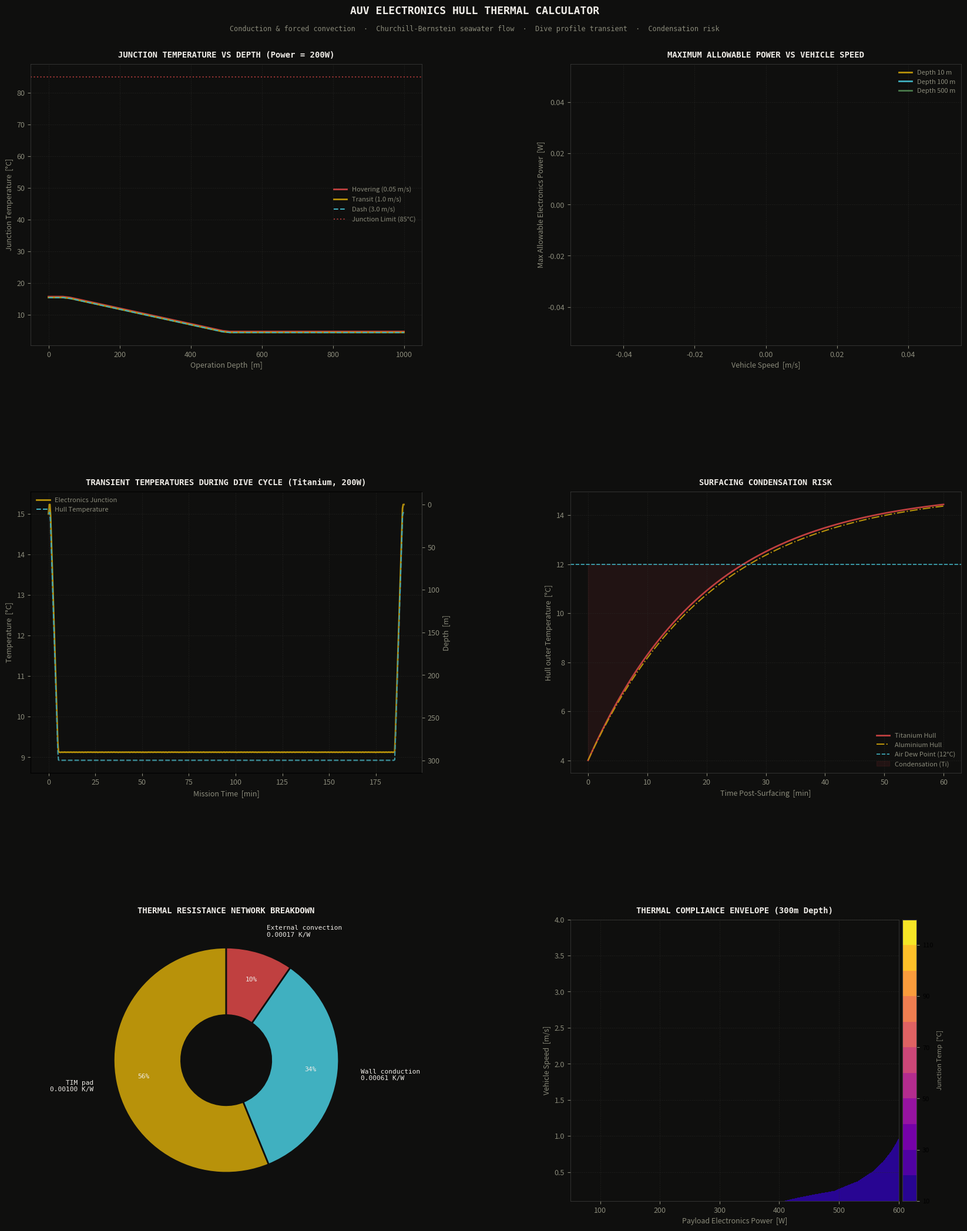

The matplotlib source for this figure:
"""
Conjugate thermal analysis and transient diving simulator for Autonomous Underwater Vehicles (AUVs).
"""

import numpy as np
import matplotlib
matplotlib.use('Agg')
import matplotlib.pyplot as plt
import matplotlib.gridspec as gridspec
from scipy.optimize import brentq
from scipy.integrate import solve_ivp
import argparse
import warnings
warnings.filterwarnings('ignore')

# Physical Constants
G0_ms2      = 9.80665       # m/s²

# Color Palette
BG      = '#0f0f0e'
GOLD    = '#b8920a'
MOSS    = '#4a7a4b'
RED     = '#c04040'
CYAN    = '#40b0c0'
PAPER   = '#f0ede8'
DIM     = '#8a8a7a'
GREY    = '#3a3a38'
BLUE    = '#4080c0'
COLORS  = [GOLD, CYAN, MOSS, RED, BLUE]

# Vessel Geometry & Material Properties
D_OUT_m        = 0.32       # 320 mm outer diameter (standard AUV class)
T_WALL_m       = 0.008      # 8 mm wall thickness
L_VESSEL_m     = 2.0        # 2.0 m cylinder length
A_CONTACT_m2   = 0.05       # 0.05 m² (500 cm²) electronics contact footprint

# Thermal Interface Material properties
R_TIM_spec     = 0.5e-4     # K·m²/W  (0.5 K·cm²/W)
R_TIM_W        = R_TIM_spec / A_CONTACT_m2  # 0.001 K/W

# Seawater properties at ~10°C
RHO_SW         = 1025.0     # kg/m³
CP_SW          = 3993.0     # J/kgK
K_SW           = 0.60       # W/mK
MU_SW          = 1.08e-3    # Pa·s
PR_SW          = 7.2        # Prandtl number

# Materials Database
MATERIALS = {
    'titanium': {
        'name': 'Titanium (Ti-6Al-4V)',
        'k': 6.7,           # W/mK
        'rho': 4430.0,      # kg/m³
        'Cp': 526.0,        # J/kgK
    },
    'aluminium': {
        'name': 'Aluminium (Al-6061)',
        'k': 167.0,
        'rho': 2700.0,
        'Cp': 896.0,
    }
}

# 1. Depth-Temperature Profile
def seawater_temp_at_depth(depth_m):
    """
    Computes seawater temperature as a function of depth.
    Surface (0-50m): 15°C. Thermocline (50-500m): drops to 4°C. Deep (>500m): 4°C.
    """
    if depth_m <= 50.0:
        return 15.0
    elif depth_m <= 500.0:
        return 15.0 - 11.0 * (depth_m - 50.0) / 450.0
    else:
        return 4.0

# 2. External Convection (Churchill-Bernstein)
def churchill_bernstein_convection(V_ms, D_outer_m):
    """
    Churchill-Bernstein correlation for convective heat transfer over a cylinder.
    """
    # Clip velocity to prevent Re=0
    V_eff = max(0.01, V_ms)
    Re = RHO_SW * V_eff * D_outer_m / MU_SW
    
    # Churchill-Bernstein
    term1 = 0.62 * Re**0.5 * PR_SW**(1.0/3.0)
    term2 = (1.0 + (0.4 / PR_SW)**(2.0/3.0))**0.25
    term3 = (1.0 + (Re / 282000.0)**(5.0/8.0))**(4.0/5.0)
    
    Nu = 0.3 + (term1 / term2) * term3
    h_ext = Nu * K_SW / D_outer_m
    return h_ext, Re

# 3. Steady-State Resistance Network
def solve_steady_state(P_elec_W, V_ms, depth_m, mat_name='titanium'):
    """
    Solves steady-state junction and wall temperatures.
    """
    mat = MATERIALS[mat_name]
    T_sw_C = seawater_temp_at_depth(depth_m)
    T_sw_K = T_sw_C + 273.15
    
    # Cylindrical wall resistance
    r_o = D_OUT_m / 2.0
    r_i = r_o - T_WALL_m
    R_wall = np.log(r_o / r_i) / (2.0 * np.pi * mat['k'] * L_VESSEL_m)
    
    # External resistance
    h_ext, _ = churchill_bernstein_convection(V_ms, D_OUT_m)
    A_ext = np.pi * D_OUT_m * L_VESSEL_m
    R_ext = 1.0 / (h_ext * A_ext)
    
    # Junction temperature
    T_junction_K = T_sw_K + P_elec_W * (R_TIM_W + R_wall + R_ext)
    T_hull_outer_K = T_sw_K + P_elec_W * R_ext
    T_hull_inner_K = T_hull_outer_K + P_elec_W * R_wall
    
    status = "OK"
    if T_junction_K - 273.15 > 85.0:
        status = "OVERHEATING"
        
    return {
        'T_junction_C':    T_junction_K - 273.15,
        'T_hull_inner_C':  T_hull_inner_K - 273.15,
        'T_hull_outer_C':  T_hull_outer_K - 273.15,
        'R_wall':          R_wall,
        'R_ext':           R_ext,
        'R_TIM':           R_TIM_W,
        'status':          status
    }

# 4. Transient Diving Simulator
def transient_diving_ode(t, y, P_elec_W, V_ms, mat, M_hull_kg, M_internal_kg):
    """
    ODE system for AUV thermal transient during a dive cycle.
    y = [T_hull_K, T_internal_K]
    """
    T_hull, T_internal = y
    
    # Seawater depth trajectory: dive at 1 m/s to 300m (t=0 to 300s),
    # cruise at 300m (t=300 to 11100s), rise at 1 m/s (t=11100 to 11400s)
    if t < 300.0:
        depth = 1.0 * t
    elif t < 11100.0:
        depth = 300.0
    elif t < 11400.0:
        depth = 300.0 - 1.0 * (t - 11100.0)
    else:
        depth = 0.0
        
    T_sw_C = seawater_temp_at_depth(depth)
    T_sw_K = T_sw_C + 273.15
    
    # Convection properties
    h_ext, _ = churchill_bernstein_convection(V_ms, D_OUT_m)
    A_ext = np.pi * D_OUT_m * L_VESSEL_m
    R_ext = 1.0 / (h_ext * A_ext)
    
    # Internal conduction (mounted electronics through TIM)
    Q_internal = (T_internal - T_hull) / R_TIM_W
    Q_external = (T_hull - T_sw_K) / R_ext
    
    # ODE rates
    dT_hull_dt = (Q_internal - Q_external) / (M_hull_kg * mat['Cp'])
    dT_internal_dt = (P_elec_W - Q_internal) / (M_internal_kg * 500.0)  # electronics mass
    
    return [dT_hull_dt, dT_internal_dt]

def run_diving_cycle(mat_name='titanium', P_elec_W=200.0, V_ms=1.5):
    mat = MATERIALS[mat_name]
    r_o = D_OUT_m / 2.0
    r_i = r_o - T_WALL_m
    
    # Mass calculations
    V_metal = np.pi * (r_o**2 - r_i**2) * L_VESSEL_m
    M_hull = V_metal * mat['rho']
    M_internal = 2.5  # kg internal electronics board weight
    
    t_eval = np.linspace(0.0, 11400.0, 500)
    sol = solve_ivp(
        transient_diving_ode, [0.0, 11400.0], [288.15, 288.15],
        args=(P_elec_W, V_ms, mat, M_hull, M_internal),
        method='RK45',
        t_eval=t_eval,
        rtol=1e-5, atol=1e-4
    )
    
    return sol.t, sol.y[0] - 273.15, sol.y[1] - 273.15

# 5. Print Summary Report
SCENARIOS = [
    # Power [W], Speed [m/s], Depth [m], Material
    (200.0,  1.5,  10.0,  'titanium', 'Surface Transit'),
    (200.0,  1.5,  300.0, 'titanium', 'Mid-depth Cruise'),
    (400.0,  1.5,  300.0, 'titanium', 'High Power Dive'),
    (200.0,  1.5,  300.0, 'aluminium', 'Aluminium Alternative'),
]

def print_report():
    print()
    print("=" * 105)
    print("  AUV PRESSURE VESSEL THERMAL SIZING CALCULATOR — STEADY STATE RESULTS")
    print("=" * 105)
    print(f"  {'Scenario':25}  {'Power [W]':>10}  {'Speed [m/s]':>12}  "
          f"{'Depth [m]':>10}  {'T_junction':>12}  {'R_ext [K/W]':>12}  {'Status':>8}")
    print("-" * 105)
    
    for P, V, depth, mat, label in SCENARIOS:
        r = solve_steady_state(P, V, depth, mat)
        print(f"  {label:25}  {P:10.1f}  {V:12.1f}  "
              f"{depth:10.1f}  {r['T_junction_C']:10.1f}°C  {r['R_ext']:12.4f}  {r['status']:>8}")
              
    print("=" * 105)
    print()

# 6. Plotting
def style_ax(ax, title):
    ax.set_facecolor(BG)
    for sp in ax.spines.values():
        sp.set_color(GREY)
        sp.set_linewidth(0.6)
    ax.tick_params(colors=DIM, labelsize=9)
    ax.xaxis.label.set_color(DIM)
    ax.yaxis.label.set_color(DIM)
    ax.set_title(title, color=PAPER, fontsize=10, fontweight='bold',
                 pad=8, fontfamily='monospace')
    ax.grid(True, color='#2a2a28', linewidth=0.5, linestyle='--', alpha=0.6)

def plot_all(output_path):
    fig = plt.figure(figsize=(18, 22), facecolor=BG)
    gs  = gridspec.GridSpec(3, 2, figure=fig, hspace=0.52, wspace=0.38,
                            left=0.08, right=0.96, top=0.93, bottom=0.05)

    fig.text(0.5, 0.975, 'AUV ELECTRONICS HULL THERMAL CALCULATOR',
             ha='center', va='top', color=PAPER, fontsize=13, fontweight='bold',
             fontfamily='monospace')
    fig.text(0.5, 0.960,
             'Conduction & forced convection  ·  Churchill-Bernstein seawater flow  ·  Dive profile transient  ·  Condensation risk',
             ha='center', va='top', color=DIM, fontsize=8.5, fontfamily='monospace')
    
    # Baseline calculations
    depths = np.linspace(0.0, 1000.0, 50)
    T_j_v0 = []
    T_j_v1 = []
    T_j_v3 = []
    
    for d in depths:
        T_j_v0.append(solve_steady_state(200.0, 0.05, d, 'titanium')['T_junction_C'])
        T_j_v1.append(solve_steady_state(200.0, 1.0, d, 'titanium')['T_junction_C'])
        T_j_v3.append(solve_steady_state(200.0, 3.0, d, 'titanium')['T_junction_C'])

    # Panel 1: T_junction vs Depth
    ax1 = fig.add_subplot(gs[0, 0])
    style_ax(ax1, 'JUNCTION TEMPERATURE VS DEPTH (Power = 200W)')
    ax1.plot(depths, T_j_v0, color=RED, linewidth=2.0, label='Hovering (0.05 m/s)')
    ax1.plot(depths, T_j_v1, color=GOLD, linewidth=2.0, label='Transit (1.0 m/s)')
    ax1.plot(depths, T_j_v3, color=CYAN, linewidth=1.5, linestyle='--', label='Dash (3.0 m/s)')
    ax1.axhline(85.0, color=RED, linestyle=':', alpha=0.8, label='Junction Limit (85°C)')
    
    ax1.set_xlabel('Operation Depth  [m]', fontsize=9)
    ax1.set_ylabel('Junction Temperature  [°C]', fontsize=9)
    ax1.legend(fontsize=8, framealpha=0, labelcolor=DIM)

    # Panel 2: Max Power vs Speed
    ax2 = fig.add_subplot(gs[0, 1])
    style_ax(ax2, 'MAXIMUM ALLOWABLE POWER VS VEHICLE SPEED')
    
    speeds = np.linspace(0.1, 4.0, 30)
    for i, d_ref in enumerate([10.0, 100.0, 500.0]):
        max_P = []
        for v in speeds:
            # find max power such that T_junction == 85°C (358.15 K)
            def f_P(p):
                return solve_steady_state(p, v, d_ref, 'titanium')['T_junction_C'] - 85.0
            try:
                max_P.append(brentq(f_P, 10.0, 2000.0))
            except ValueError:
                max_P.append(np.nan)
        ax2.plot(speeds, max_P, color=COLORS[i], linewidth=2.0, label=f'Depth {d_ref:.0f} m')
        
    ax2.set_xlabel('Vehicle Speed  [m/s]', fontsize=9)
    ax2.set_ylabel('Max Allowable Electronics Power  [W]', fontsize=9)
    ax2.legend(fontsize=8, framealpha=0, labelcolor=DIM)

    # Panel 3: Transient Dive Cycle
    ax3 = fig.add_subplot(gs[1, 0])
    style_ax(ax3, 'TRANSIENT TEMPERATURES DURING DIVE CYCLE (Titanium, 200W)')
    
    t_div, T_h_div, T_j_div = run_diving_cycle('titanium', 200.0, 1.5)
    
    ax3.plot(t_div/60.0, T_j_div, color=GOLD, linewidth=2.0, label='Electronics Junction')
    ax3.plot(t_div/60.0, T_h_div, color=CYAN, linewidth=1.5, linestyle='--', label='Hull Temperature')
    
    # Plot Seawater profile on twin axis
    ax3_r = ax3.twinx()
    ax3_r.set_facecolor(BG)
    # Re-calculate depths along the time vector
    depth_traj = []
    for t in t_div:
        if t < 300.0:
            depth_traj.append(1.0 * t)
        elif t < 11100.0:
            depth_traj.append(300.0)
        elif t < 11400.0:
            depth_traj.append(300.0 - 1.0 * (t - 11100.0))
        else:
            depth_traj.append(0.0)
    ax3_r.plot(t_div/60.0, depth_traj, color=GREY, linewidth=1.0, alpha=0.3, label='Depth Profile')
    ax3_r.set_ylabel('Depth  [m]', color=DIM, fontsize=9)
    ax3_r.tick_params(colors=DIM, labelsize=9)
    ax3_r.invert_yaxis()
    ax3_r.spines['right'].set_color(GREY)
    
    ax3.set_xlabel('Mission Time  [min]', fontsize=9)
    ax3.set_ylabel('Temperature  [°C]', fontsize=9)
    ax3.legend(fontsize=8, framealpha=0, labelcolor=DIM, loc='upper left')

    # Panel 4: Surfacing Condensation Risk
    ax4 = fig.add_subplot(gs[1, 1])
    style_ax(ax4, 'SURFACING CONDENSATION RISK')
    
    # Surfaced transient: starting from 4°C deep-water hull temp, warming in 15°C humid air
    T_air_C = 15.0
    T_dew_C = 12.0  # dew point at 15°C, 80% RH
    M_hull_Ti = 69.4
    Cp_Ti = 526.0
    h_air = 15.0  # typical natural convection in air
    A_ext = np.pi * D_OUT_m * L_VESSEL_m
    
    t_surf = np.linspace(0.0, 3600.0, 200)  # 1 hour
    T_hull_surf_Ti = T_air_C - (T_air_C - 4.0) * np.exp(-h_air * A_ext * t_surf / (M_hull_Ti * Cp_Ti))
    
    # Aluminium comparison
    M_hull_Al = (np.pi * (0.16**2 - 0.152**2) * 2.0) * 2700.0  # ~42.3 kg
    Cp_Al = 896.0
    T_hull_surf_Al = T_air_C - (T_air_C - 4.0) * np.exp(-h_air * A_ext * t_surf / (M_hull_Al * Cp_Al))
    
    ax4.plot(t_surf/60.0, T_hull_surf_Ti, color=RED, linewidth=2.0, label='Titanium Hull')
    ax4.plot(t_surf/60.0, T_hull_surf_Al, color=GOLD, linewidth=1.5, linestyle='-.', label='Aluminium Hull')
    ax4.axhline(T_dew_C, color=CYAN, linestyle='--', linewidth=1.2, label='Air Dew Point (12°C)')
    
    # Highlight condensation zones
    ax4.fill_between(t_surf/60.0, T_hull_surf_Ti, T_dew_C, where=T_hull_surf_Ti < T_dew_C, alpha=0.1, color=RED, label='Condensation (Ti)')
    
    ax4.set_xlabel('Time Post-Surfacing  [min]', fontsize=9)
    ax4.set_ylabel('Hull outer Temperature  [°C]', fontsize=9)
    ax4.legend(fontsize=8, framealpha=0, labelcolor=DIM, loc='lower right')

    # Panel 5: Resistance Breakdown Pie Chart
    ax5 = fig.add_subplot(gs[2, 0])
    style_ax(ax5, 'THERMAL RESISTANCE NETWORK BREAKDOWN')
    
    r_steady = solve_steady_state(200.0, 1.5, 300.0, 'titanium')
    res_vals = [r_steady['R_TIM'], r_steady['R_wall'], r_steady['R_ext']]
    res_labels = [f'TIM pad\n{r_steady["R_TIM"]:.5f} K/W', f'Wall conduction\n{r_steady["R_wall"]:.5f} K/W', f'External convection\n{r_steady["R_ext"]:.5f} K/W']
    
    wedge_props = {'width': 0.6, 'edgecolor': BG, 'linewidth': 2}
    ax5.pie(res_vals, labels=res_labels, colors=[GOLD, CYAN, RED], wedgeprops=wedge_props,
            textprops={'color': PAPER, 'fontsize': 8, 'fontfamily': 'monospace'},
            startangle=90, autopct='%1.0f%%', pctdistance=0.75, labeldistance=1.2)

    # Panel 6: Power/Speed Thermal Envelope Map
    ax6 = fig.add_subplot(gs[2, 1])
    style_ax(ax6, 'THERMAL COMPLIANCE ENVELOPE (300m Depth)')
    
    PP, VV = np.meshgrid(np.linspace(50.0, 600.0, 30), np.linspace(0.1, 4.0, 30))
    ENV_MAP = np.zeros_like(PP)
    for i in range(PP.shape[0]):
        for j in range(PP.shape[1]):
            r = solve_steady_state(PP[i, j], VV[i, j], 300.0, 'titanium')
            ENV_MAP[i, j] = r['T_junction_C']
            
    cf = ax6.contourf(PP, VV, ENV_MAP, levels=np.linspace(10.0, 120.0, 12), cmap='plasma')
    cs = ax6.contour(PP, VV, ENV_MAP, levels=[85.0], colors='white', linewidths=1.2, linestyles='--')
    ax6.clabel(cs, fmt='Junction Limit (85°C)', fontsize=8, colors='white')
    
    cb = plt.colorbar(cf, ax=ax6, pad=0.01)
    cb.set_label('Junction Temp  [°C]', color=DIM, fontsize=8)
    cb.ax.yaxis.set_tick_params(color=DIM, labelsize=8)
    cb.outline.set_edgecolor(GREY)
    
    ax6.set_xlabel('Payload Electronics Power  [W]', fontsize=9)
    ax6.set_ylabel('Vehicle Speed  [m/s]', fontsize=9)

    plt.savefig(output_path, dpi=150, bbox_inches='tight',
                facecolor=BG, edgecolor='none')
    plt.close()
    print(f"Plot saved to: {output_path}")

if __name__ == '__main__':
    parser = argparse.ArgumentParser(description='AUV electronics hull thermal calculator')
    parser.add_argument('--point', action='store_true', help='Print single design point metrics table')
    args = parser.parse_args()

    if args.point:
        print_report()
    else:
        print_report()
        plot_all('auv_thermal.png')
